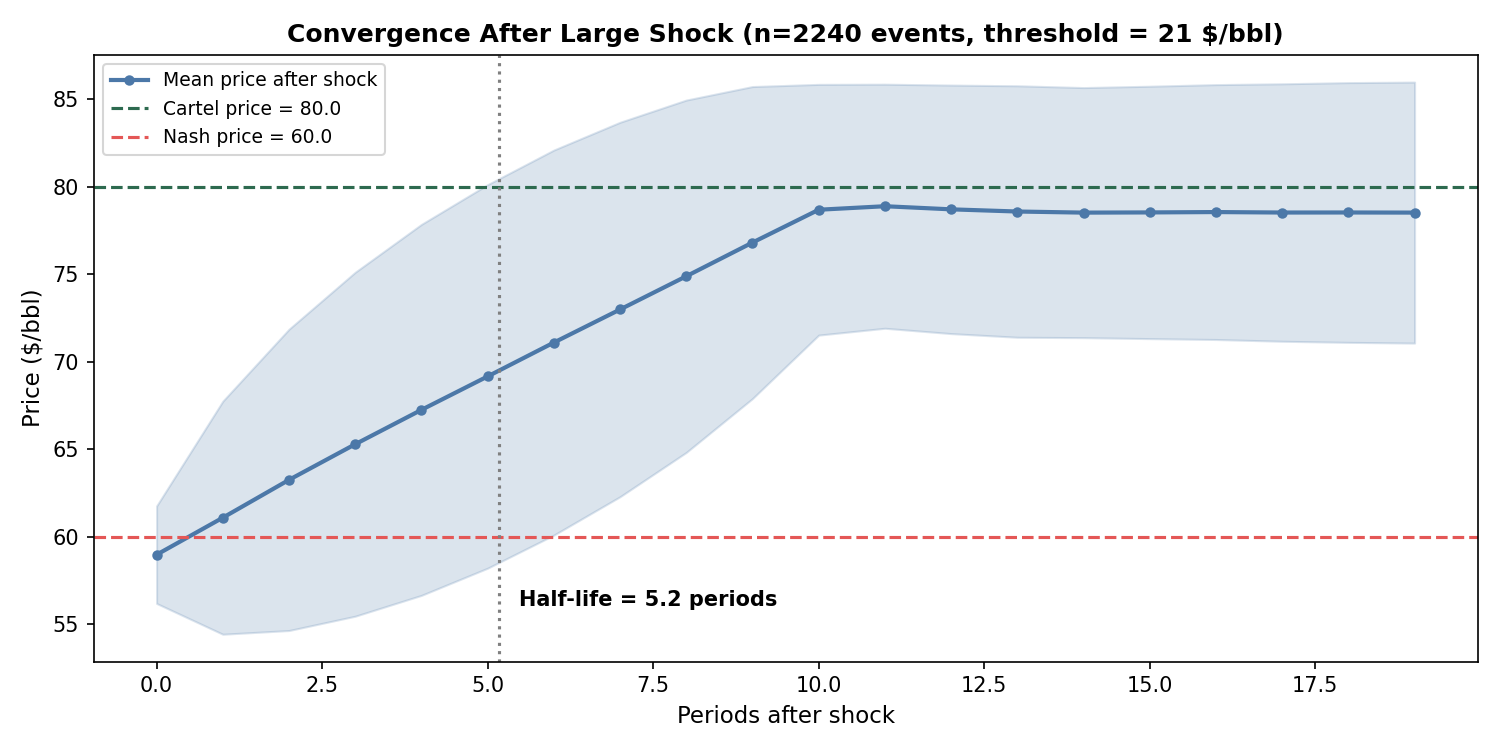

Source data for this figure (header and first rows):
t_after_shock, mean_price, std_price, mean_quantity
0, 58.98, 2.783, 76.04
1, 61.1, 6.655, 75.98
2, 63.26, 8.604, 75.01
3, 65.29, 9.822, 73.62
4, 67.25, 10.59, 72.07
5, 69.16, 10.95, 70.42
6, 71.1, 10.99, 68.71
7, 72.99, 10.69, 66.94
8, 74.89, 10.06, 65.09
9, 76.81, 8.909, 63.19
10, 78.68, 7.16, 61.18
11, 78.88, 6.969, 60.97
12, 78.71, 7.096, 61.03
13, 78.58, 7.181, 61.14
14, 78.52, 7.141, 61.18
15, 78.53, 7.207, 61.19
16, 78.55, 7.278, 61.25
17, 78.52, 7.351, 61.21
18, 78.53, 7.417, 61.2
19, 78.52, 7.452, 61.2
